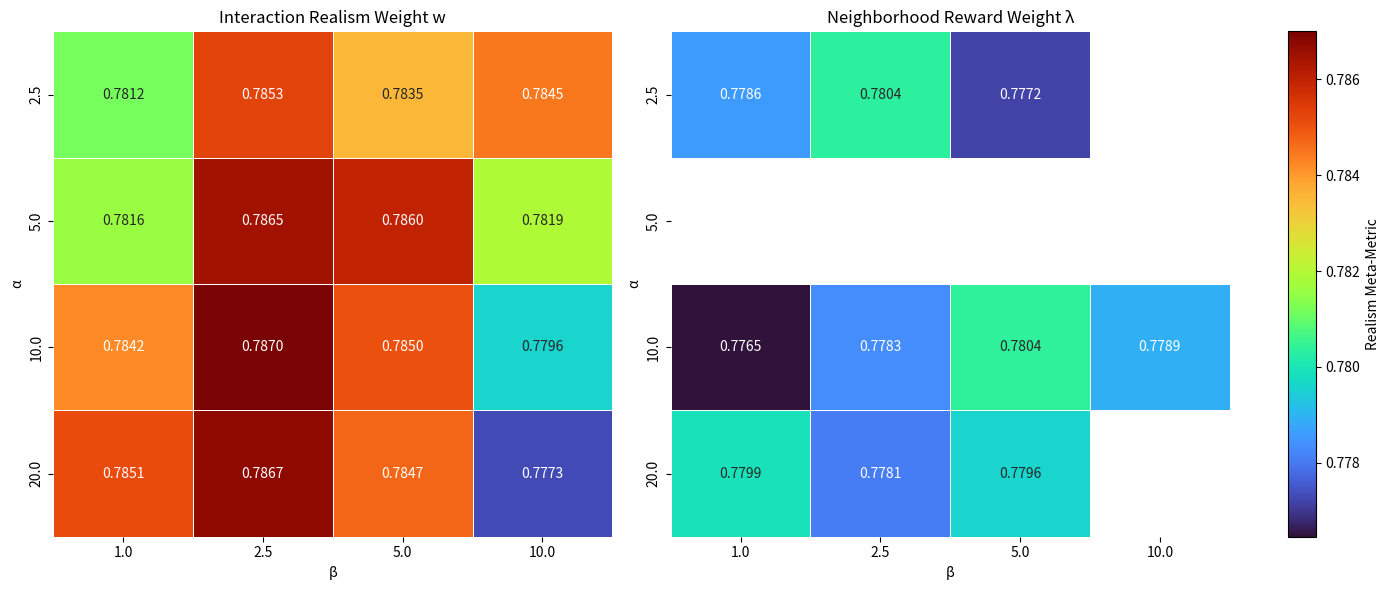

Here is the Python script that generated this plot:
import numpy as np
import seaborn as sns
import matplotlib.pyplot as plt

# ------------------------------------------
# Choose a strong colormap
# ------------------------------------------
cmap = "turbo"   # or "viridis", "plasma", "RdYlGn"

# ------------------------------------------
# 1) Interaction weight hyperparameters
# ------------------------------------------
alpha_1 = [1.0, 2.5, 5.0, 10.0, 20.0, 40.0, 80.0]
beta    = [1.0, 2.5, 5.0, 10.0]

values_1 = np.array([
    [0.77276,   np.nan,  0.77931, 0.77726],
    [np.nan,    np.nan,  np.nan,  0.77585],
    [0.77617,   0.78028, 0.77853, 0.77948],
    [0.77657,   0.78150, 0.78101, 0.77691],
    [0.77921,   0.78200, 0.78004, 0.77461],
    [0.78014,   0.78174, 0.77973, 0.77232],
    [np.nan,    0.78106, np.nan,   np.nan],
])
values_1= values_1[2:6,0:4]+0.005
alpha_1=np.array(alpha_1)[2:6]/2
beta=beta[0:4]


# ------------------------------------------
# 2) Neighborhood reward hyperparameters
# ------------------------------------------
alpha_2 = [2.5, 5.0, 10.0, 20.0]
beta_2  = [1.0, 2.5, 5.0, 10.0]

values_2 = np.array([
    [0.77858, 0.78037, 0.77720, np.nan],
    [np.nan, np.nan, np.nan, np.nan],
    [0.77646, 0.77833, 0.78038, 0.77893],
    [0.7799, 0.77808, 0.77961, np.nan],
])

# ------------------------------------------
# Compute shared vmin / vmax
# ------------------------------------------

print(np.nanmin(values_1))

vmin = min(np.nanmin(values_1),np.nanmin(values_2)) #np.nanmin([values_1, values_2])
vmax = max(np.nanmax(values_1),np.nanmax(values_2))#np.nanmax([values_1, values_2])

# ------------------------------------------
# Create figure with two axes + one colorbar axis
# ------------------------------------------
fig = plt.figure(figsize=(14, 6))
gs = fig.add_gridspec(1, 3, width_ratios=[1, 1, 0.05])

ax1 = fig.add_subplot(gs[0, 0])
ax2 = fig.add_subplot(gs[0, 1])
cax = fig.add_subplot(gs[0, 2])   # colorbar axis

# ------------------------------------------
# Left heatmap
# ------------------------------------------
sns.heatmap(
    values_1, annot=True, fmt=".4f",
    cmap=cmap, vmin=vmin, vmax=vmax,
    linewidths=0.4,
    xticklabels=beta, yticklabels=alpha_1,
    cbar=False,     # IMPORTANT: disable individual colorbar
    ax=ax1
)
ax1.set_xlabel("β")
ax1.set_ylabel("α")
ax1.set_title("Interaction Realism Weight w")

# ------------------------------------------
# Right heatmap
# ------------------------------------------
sns.heatmap(
    values_2, annot=True, fmt=".4f",
    cmap=cmap, vmin=vmin, vmax=vmax,
    linewidths=0.4,
    xticklabels=beta_2, yticklabels=alpha_2,
    cbar=False,     # IMPORTANT: disable individual colorbar
    ax=ax2
)
ax2.set_xlabel("β")
ax2.set_ylabel("α")
ax2.set_title("Neighborhood Reward Weight λ")

# ------------------------------------------
# ONE shared colorbar
# ------------------------------------------
norm = plt.cm.ScalarMappable(cmap=cmap)
norm.set_clim(vmin, vmax)
fig.colorbar(norm, cax=cax, label="Realism Meta-Metric")

# ------------------------------------------
# Final layout
# ------------------------------------------
plt.tight_layout()
plt.show()

#plt.savefig("hyper_paramter.pdf", format="pdf")

# interact weight hyper-paramter
# beta       1.0       2.5      5          10
# alpha
# 1         0.77276     -       0.77931  0.77726
# 2.5         -         -         -      0.77585
# 5         0.77617   0.78028   0.77853  0.77948
# 10.0      0.77657   0.78150   0.78101  0.77691
# 20.0      0.77921   0.78200   0.78004  0.77461
# 40.0      0.78014   0.78174   0.77973  0.77232
# 80.0                0.78106

#neighboorhood reward weight hyper-paramter
# beta       1.0       2.5      5          10
# alpha
# 1          0.77858   0.78037   0.7772  0.77842
# 5           0.7778    0.7796    0.77989   0.7787
# 10.0       0.77646   0.77833   0.78038   0.77893
# 20.0       0.7799    0.77808  0.77961    0.7779
